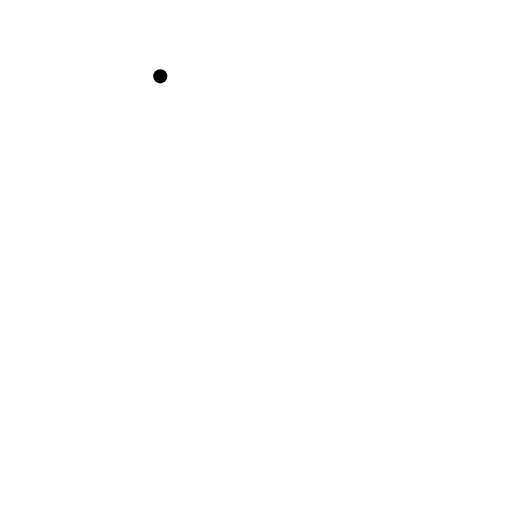
t = 0.00 s
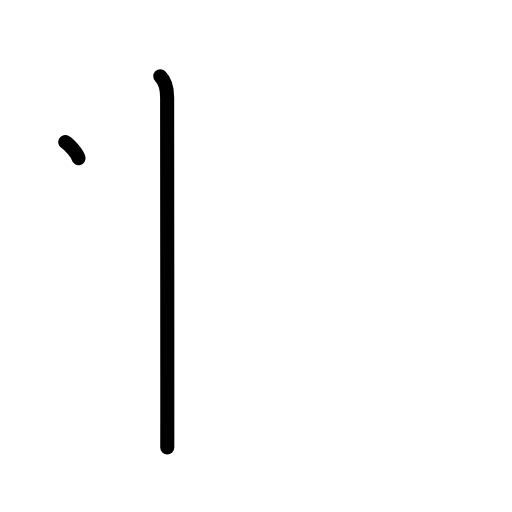
t = 1.25 s
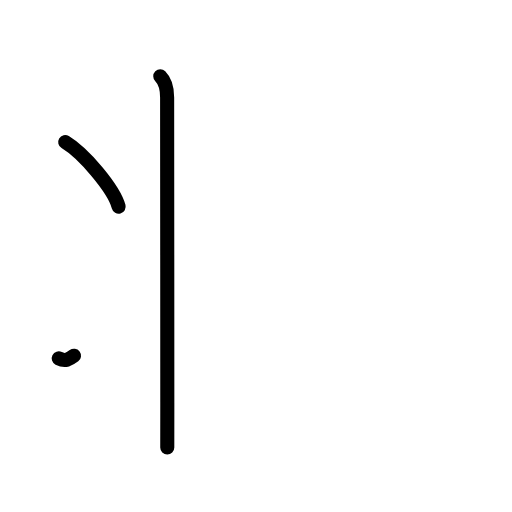
t = 2.38 s
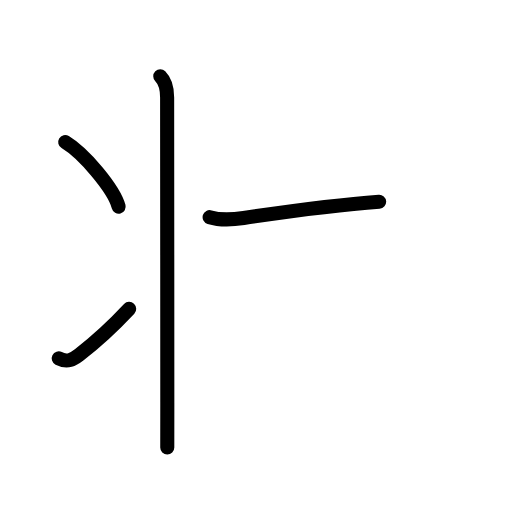
t = 3.58 s
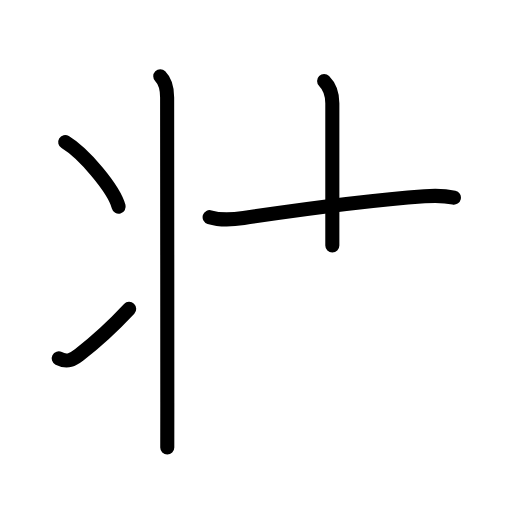
t = 4.75 s
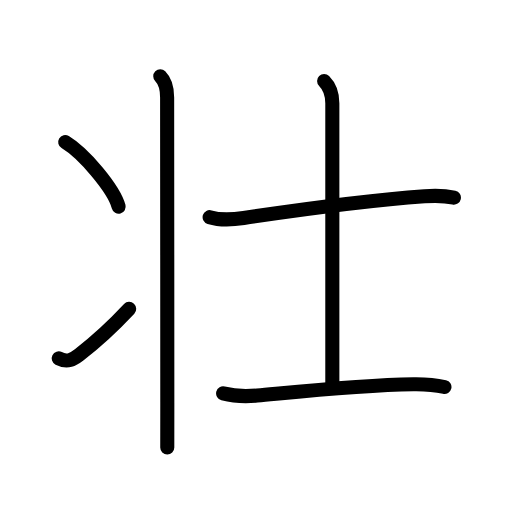
t = 6.00 s

The animated SVG that drew these frames (rendered in a browser with its animation timeline set to each time). Animation: 19 SMIL elements (animate=19); one cycle of 6.00 s.

<?xml version="1.0" encoding="UTF-8"?>
<!--
AniKanjiVG is licensed by CC-BY-SA Paul C. Sommerhoff (https://bitbucket.org/sommerhoff/anikanjivg).
AniKanjiVG uses KanjiVG which is licensed by CC-BY-SA Ulrich Apel (http://kanjivg.tagaini.net).
See also http://creativecommons.org/licenses/by-sa/3.0/
-->
<svg xmlns:kvg='http://kanjivg.tagaini.net' xmlns='http://www.w3.org/2000/svg' width='109' height='109' viewBox='0 0 109 109' style='fill:none;stroke:#000000;stroke-width:3;stroke-linecap:round;stroke-linejoin:round;' id="kvg:kanji_058ee"><g id="kvg:058ee" kvg:element="壮"><g id="kvg:058ee-g1" kvg:element="⺦" kvg:variant="true" kvg:original="爿" kvg:position="left" kvg:radical="nelson" kvg:phon="丬"><path id="kvg:058ee-s1" kvg:type="㇑" d="M34.12,16.25c1.19,1.19,1.46,3,1.46,4.5c0,0.65,0.04,45.06,0.04,65c0,5.58,0,9.25-0.01,9.5"><animate attributeName="d" begin="0.0s" dur="0.3333333333333333s" from="M34.12,16.25C34.12,16.25,34.12,16.25,34.12,16.25" to="M34.12,16.25c1.19,1.19,1.46,3,1.46,4.5" />
<animate attributeName="d" begin="0.3333333333333333s" dur="0.3333333333333333s" from="M34.12,16.25c1.19,1.19,1.46,3,1.46,4.5c0,0,0,0,0,0,0" to="M34.12,16.25c1.19,1.19,1.46,3,1.46,4.5c0,0.65,0.04,45.06,0.04,65" />
<animate attributeName="d" begin="0.6666666666666666s" dur="0.3333333333333333s" from="M34.12,16.25c1.19,1.19,1.46,3,1.46,4.5c0,0.65,0.04,45.06,0.04,65c0,0,0,0,0,0,0" to="M34.12,16.25c1.19,1.19,1.46,3,1.46,4.5c0,0.65,0.04,45.06,0.04,65c0,5.58,0,9.25-0.01,9.5" />
</path>
<path id="kvg:058ee-s2" kvg:type="㇔" d="M13.88,30.25c4.02,2.43,10.37,9.98,11.38,13.75"><animate attributeName="d" begin="1.0s" dur="1.0s" from="M13.88,30.25C13.88,30.25,13.88,30.25,13.88,30.25" to="M13.88,30.25c4.02,2.43,10.37,9.98,11.38,13.75" />
<animate attributeName="d" begin="0s" dur="1.0s" from="M-100,-100" to="M-100,-100" />
</path>
<path id="kvg:058ee-s3" kvg:type="㇀" d="M12.5,76.3c1.88,0.95,3.08,0.2,4.34-0.76c3.66-2.8,7.33-6.22,10.66-9.78"><animate attributeName="d" begin="2.0s" dur="0.5s" from="M12.5,76.3C12.5,76.3,12.5,76.3,12.5,76.3" to="M12.5,76.3c1.88,0.95,3.08,0.2,4.34-0.76" />
<animate attributeName="d" begin="2.5s" dur="0.5s" from="M12.5,76.3c1.88,0.95,3.08,0.2,4.34-0.76c0,0,0,0,0,0,0" to="M12.5,76.3c1.88,0.95,3.08,0.2,4.34-0.76c3.66-2.8,7.33-6.22,10.66-9.78" />
<animate attributeName="d" begin="0s" dur="2.0s" from="M-100,-100" to="M-100,-100" />
</path>
</g>
<g id="kvg:058ee-g2" kvg:element="士" kvg:position="right" kvg:radical="tradit"><path id="kvg:058ee-s4" kvg:type="㇐" d="M44.63,46.23c2.12,0.65,5.24,0.48,7.25,0.18c11.12-1.65,26.75-3.78,38.5-4.62c1.96-0.14,4.25-0.15,6.25,0.29"><animate attributeName="d" begin="3.0s" dur="0.3333333333333333s" from="M44.63,46.23C44.63,46.23,44.63,46.23,44.63,46.23" to="M44.63,46.23c2.12,0.65,5.24,0.48,7.25,0.18" />
<animate attributeName="d" begin="3.3333333333333335s" dur="0.3333333333333333s" from="M44.63,46.23c2.12,0.65,5.24,0.48,7.25,0.18c0,0,0,0,0,0,0" to="M44.63,46.23c2.12,0.65,5.24,0.48,7.25,0.18c11.12-1.65,26.75-3.78,38.5-4.62" />
<animate attributeName="d" begin="3.6666666666666665s" dur="0.3333333333333333s" from="M44.63,46.23c2.12,0.65,5.24,0.48,7.25,0.18c11.12-1.65,26.75-3.78,38.5-4.62c0,0,0,0,0,0,0" to="M44.63,46.23c2.12,0.65,5.24,0.48,7.25,0.18c11.12-1.65,26.75-3.78,38.5-4.62c1.96-0.14,4.25-0.15,6.25,0.29" />
<animate attributeName="d" begin="0s" dur="3.0s" from="M-100,-100" to="M-100,-100" />
</path>
<path id="kvg:058ee-s5" kvg:type="㇑a" d="M69,17.25c1.19,1.19,1.75,2.75,1.75,4.75c0,1.03,0,45.25,0,60.5"><animate attributeName="d" begin="4.0s" dur="0.5s" from="M69,17.25C69,17.25,69,17.25,69,17.25" to="M69,17.25c1.19,1.19,1.75,2.75,1.75,4.75" />
<animate attributeName="d" begin="4.5s" dur="0.5s" from="M69,17.25c1.19,1.19,1.75,2.75,1.75,4.75c0,0,0,0,0,0,0" to="M69,17.25c1.19,1.19,1.75,2.75,1.75,4.75c0,1.03,0,45.25,0,60.5" />
<animate attributeName="d" begin="0s" dur="4.0s" from="M-100,-100" to="M-100,-100" />
</path>
<path id="kvg:058ee-s6" kvg:type="㇐" d="M47.5,83.75c2.88,0.75,4.73,0.7,7.25,0.46c10.56-1,22.05-2.24,33.26-2.41c2.12-0.03,4.53,0.11,6.61,0.59"><animate attributeName="d" begin="5.0s" dur="0.3333333333333333s" from="M47.5,83.75C47.5,83.75,47.5,83.75,47.5,83.75" to="M47.5,83.75c2.88,0.75,4.73,0.7,7.25,0.46" />
<animate attributeName="d" begin="5.333333333333333s" dur="0.3333333333333333s" from="M47.5,83.75c2.88,0.75,4.73,0.7,7.25,0.46c0,0,0,0,0,0,0" to="M47.5,83.75c2.88,0.75,4.73,0.7,7.25,0.46c10.56-1,22.05-2.24,33.26-2.41" />
<animate attributeName="d" begin="5.666666666666667s" dur="0.3333333333333333s" from="M47.5,83.75c2.88,0.75,4.73,0.7,7.25,0.46c10.56-1,22.05-2.24,33.26-2.41c0,0,0,0,0,0,0" to="M47.5,83.75c2.88,0.75,4.73,0.7,7.25,0.46c10.56-1,22.05-2.24,33.26-2.41c2.12-0.03,4.53,0.11,6.61,0.59" />
<animate attributeName="d" begin="0s" dur="5.0s" from="M-100,-100" to="M-100,-100" />
</path>
</g>
</g>
</svg>
